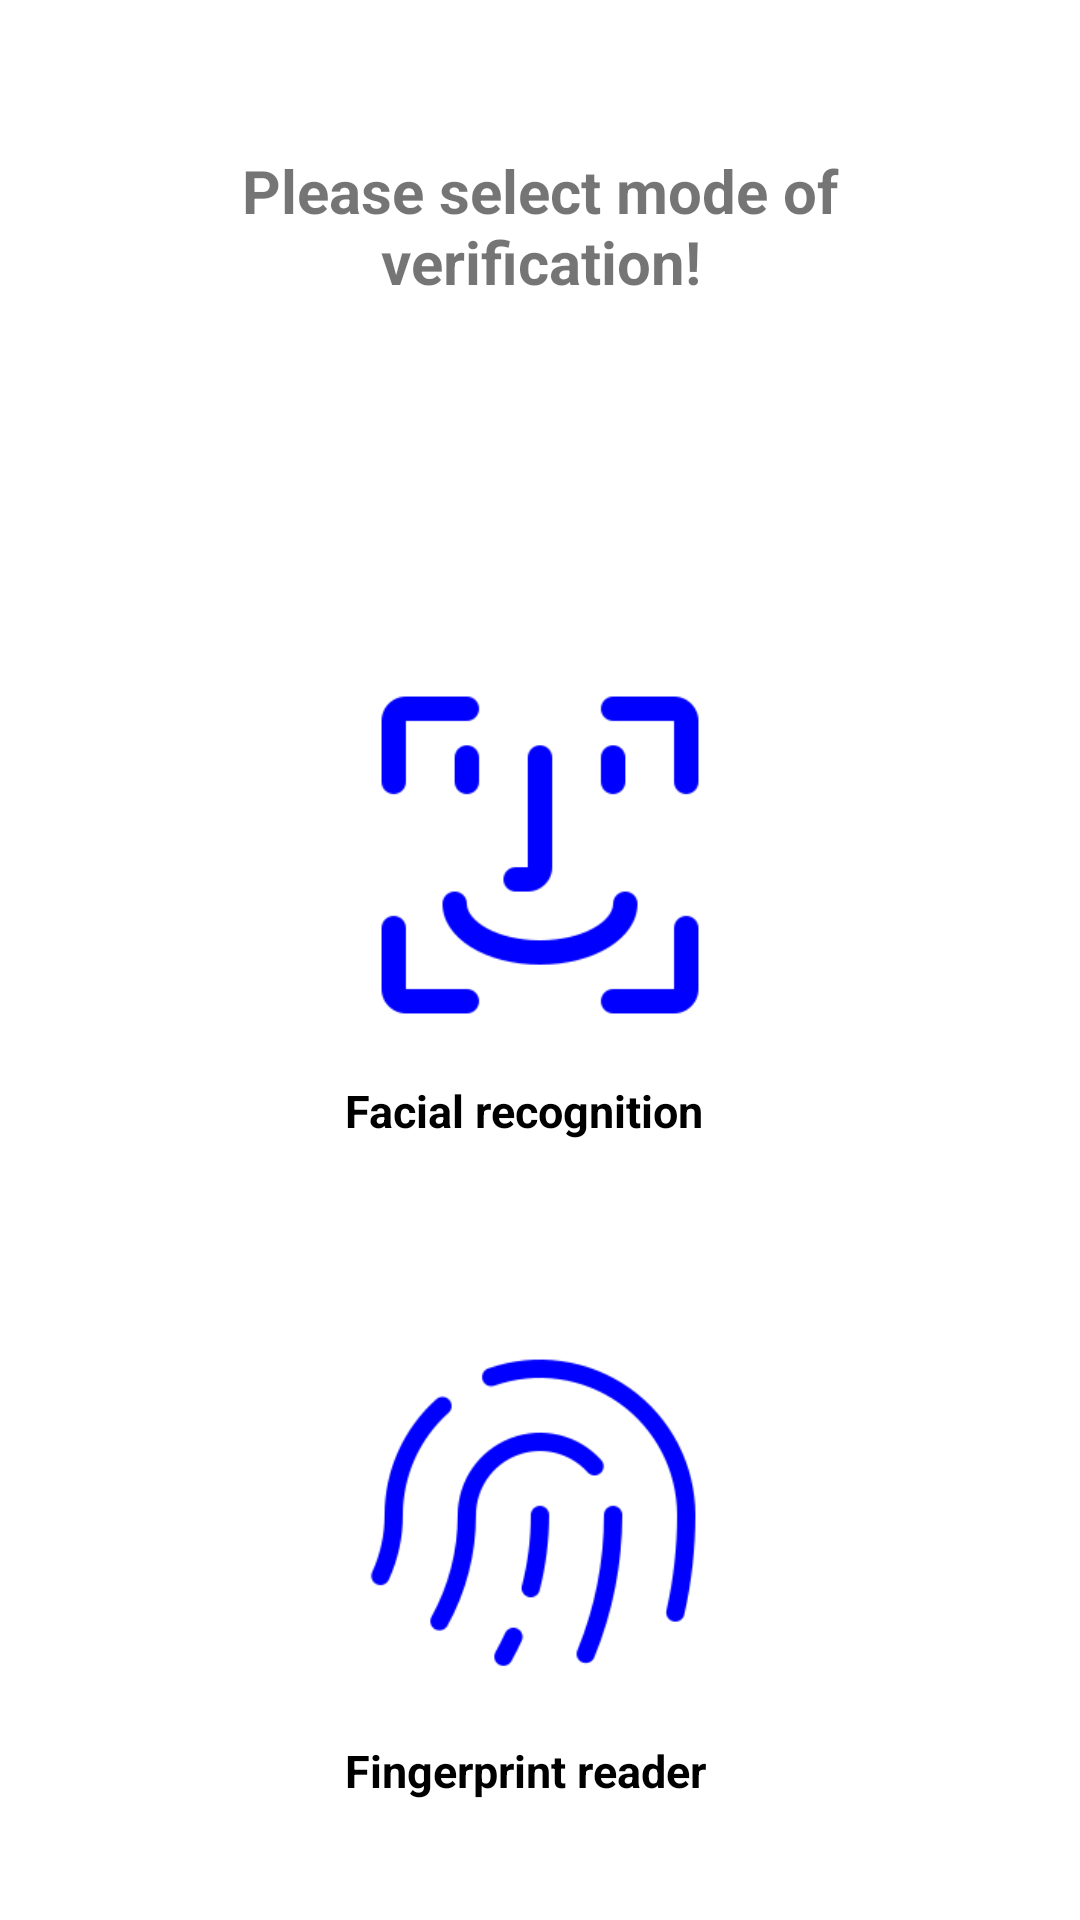

Here is an Android app screen rendered from its layout file. Give the layout XML and the strings, colors and styles it references.
<!-- AndroidManifest.xml: application theme Theme.VVUExamPermitApp -->
<!-- res/layout/activity_dashboard.xml -->
<?xml version="1.0" encoding="utf-8"?>
<LinearLayout xmlns:android="http://schemas.android.com/apk/res/android"
    xmlns:app="http://schemas.android.com/apk/res-auto"
    xmlns:tools="http://schemas.android.com/tools"
    android:layout_width="match_parent"
    android:orientation="vertical"
    android:layout_height="match_parent"
    tools:context=".Dashboard">

    <RelativeLayout
        android:layout_width="216dp"
        android:layout_height="50dp"
        android:layout_marginTop="50dp"
        android:layout_gravity="center">

        <TextView
            android:layout_width="match_parent"
            android:layout_height="match_parent"
            android:text="Please select mode of verification!"
            android:textAlignment="center"
            android:textSize="20sp"
            android:textStyle="bold" />

    </RelativeLayout>


    <RelativeLayout
        android:layout_width="210dp"
        android:layout_height="210dp"
        android:layout_marginTop="80dp"
        android:layout_gravity="center"
        android:paddingLeft="40dp"
        android:paddingRight="40dp">

        <ImageView
            android:id="@+id/face"
            android:layout_width="200dp"
            android:layout_height="150dp"
            android:layout_centerInParent="true"
            android:layout_marginTop="10dp"
            android:src="@drawable/face" />
        <TextView
            android:layout_width="200dp"
            android:layout_height="wrap_content"
            android:text="Facial recognition"
            android:layout_below="@+id/face"
            android:textColor="@color/black"
            android:textSize="15sp"
            android:textStyle="bold"/>

    </RelativeLayout>
    <RelativeLayout
        android:layout_width="210dp"
        android:layout_height="210dp"
        android:layout_marginTop="10dp"
        android:layout_gravity="center"
        android:paddingLeft="40dp"
        android:paddingRight="40dp">

        <ImageView
            android:id="@+id/finger"
            android:layout_width="200dp"
            android:layout_height="150dp"
            android:src="@drawable/fingerprint"
            android:layout_centerInParent="true"
            android:layout_marginTop="10dp"/>

        <TextView
            android:layout_width="200dp"
            android:layout_height="wrap_content"
            android:text="Fingerprint reader"
            android:layout_below="@+id/finger"
            android:textColor="@color/black"
            android:textSize="15sp"
            android:textStyle="bold"/>

    </RelativeLayout>

</LinearLayout>
<!-- resources referenced by this layout -->
<resources>
  <color name="black">#FF000000</color>
  <!-- drawable face: png bitmap (drawable, 3842 bytes) -->
  <!-- drawable fingerprint: png bitmap (drawable, 6882 bytes) -->
  <style name="Theme.VVUExamPermitApp" parent="Theme.MaterialComponents.Light.NoActionBar">
          
          <item name="colorPrimary">@color/blue</item>
          <item name="colorPrimaryVariant">@color/yellow</item>
          <item name="colorOnPrimary">@color/white</item>
          
          <item name="colorSecondary">@color/yellow</item>
          <item name="colorSecondaryVariant">@color/yellow</item>
          <item name="colorOnSecondary">@color/black</item>
          
          <item name="android:statusBarColor" tools:targetApi="l">@color/black</item>
          
      </style>
  <color name="blue">#0000ff</color>
  <color name="yellow">#ffff00</color>
  <color name="white">#FFFFFFFF</color>
</resources>
